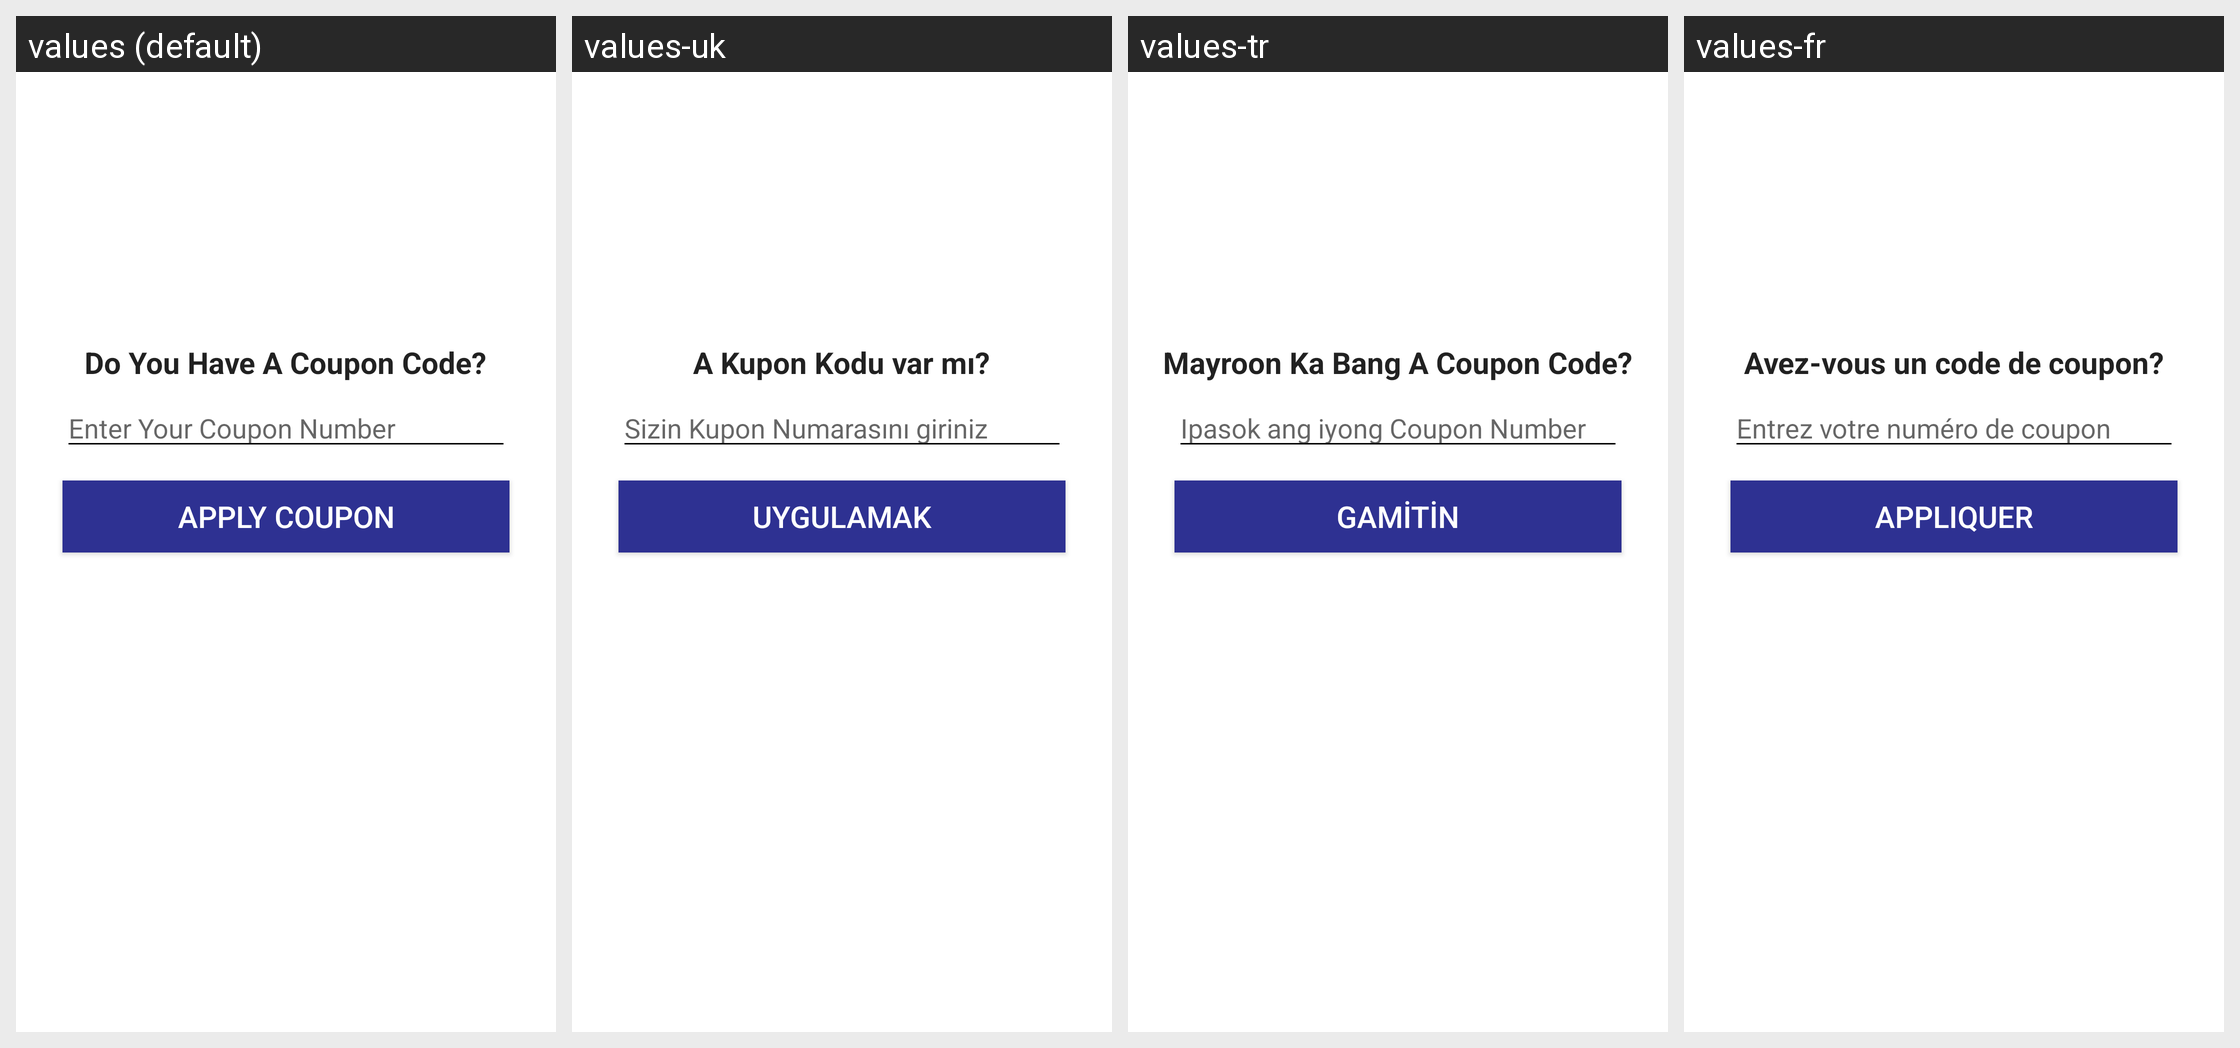

This grid shows one Android layout under several languages. Give, for every string resource on the screen, its name, the default text and each shown locale's text.
Android screen res/layout/fragment_coupon.xml rendered under 4 locales, left to right: values (default), values-uk, values-tr, values-fr. Device: Nexus 5 (rendered at 1080×1920; each locale shown at half size, 540×960, under a caption strip naming it); theme AppTheme.
Other locales in the repository, not shown: values-ar, values-es, values-it, values-pt, values-ru, values-tl.
Strings drawn on this screen, with the default value and each locale's value (text and hints the layout hard-codes, and strings that could not be matched under every locale, appear in the picture but are not listed):

txt_coupon
  values: Do You Have A Coupon Code?
  values-uk: A Kupon Kodu var mı?
  values-tr: Mayroon Ka Bang A Coupon Code?
  values-fr: Avez-vous un code de coupon?

etr_coupon_hint
  values: Enter Your Coupon Number
  values-uk: Sizin Kupon Numarasını giriniz
  values-tr: Ipasok ang iyong Coupon Number
  values-fr: Entrez votre numéro de coupon

apply
  values: APPLY COUPON
  values-uk: Uygulamak
  values-tr: gamitin
  values-fr: Appliquer
